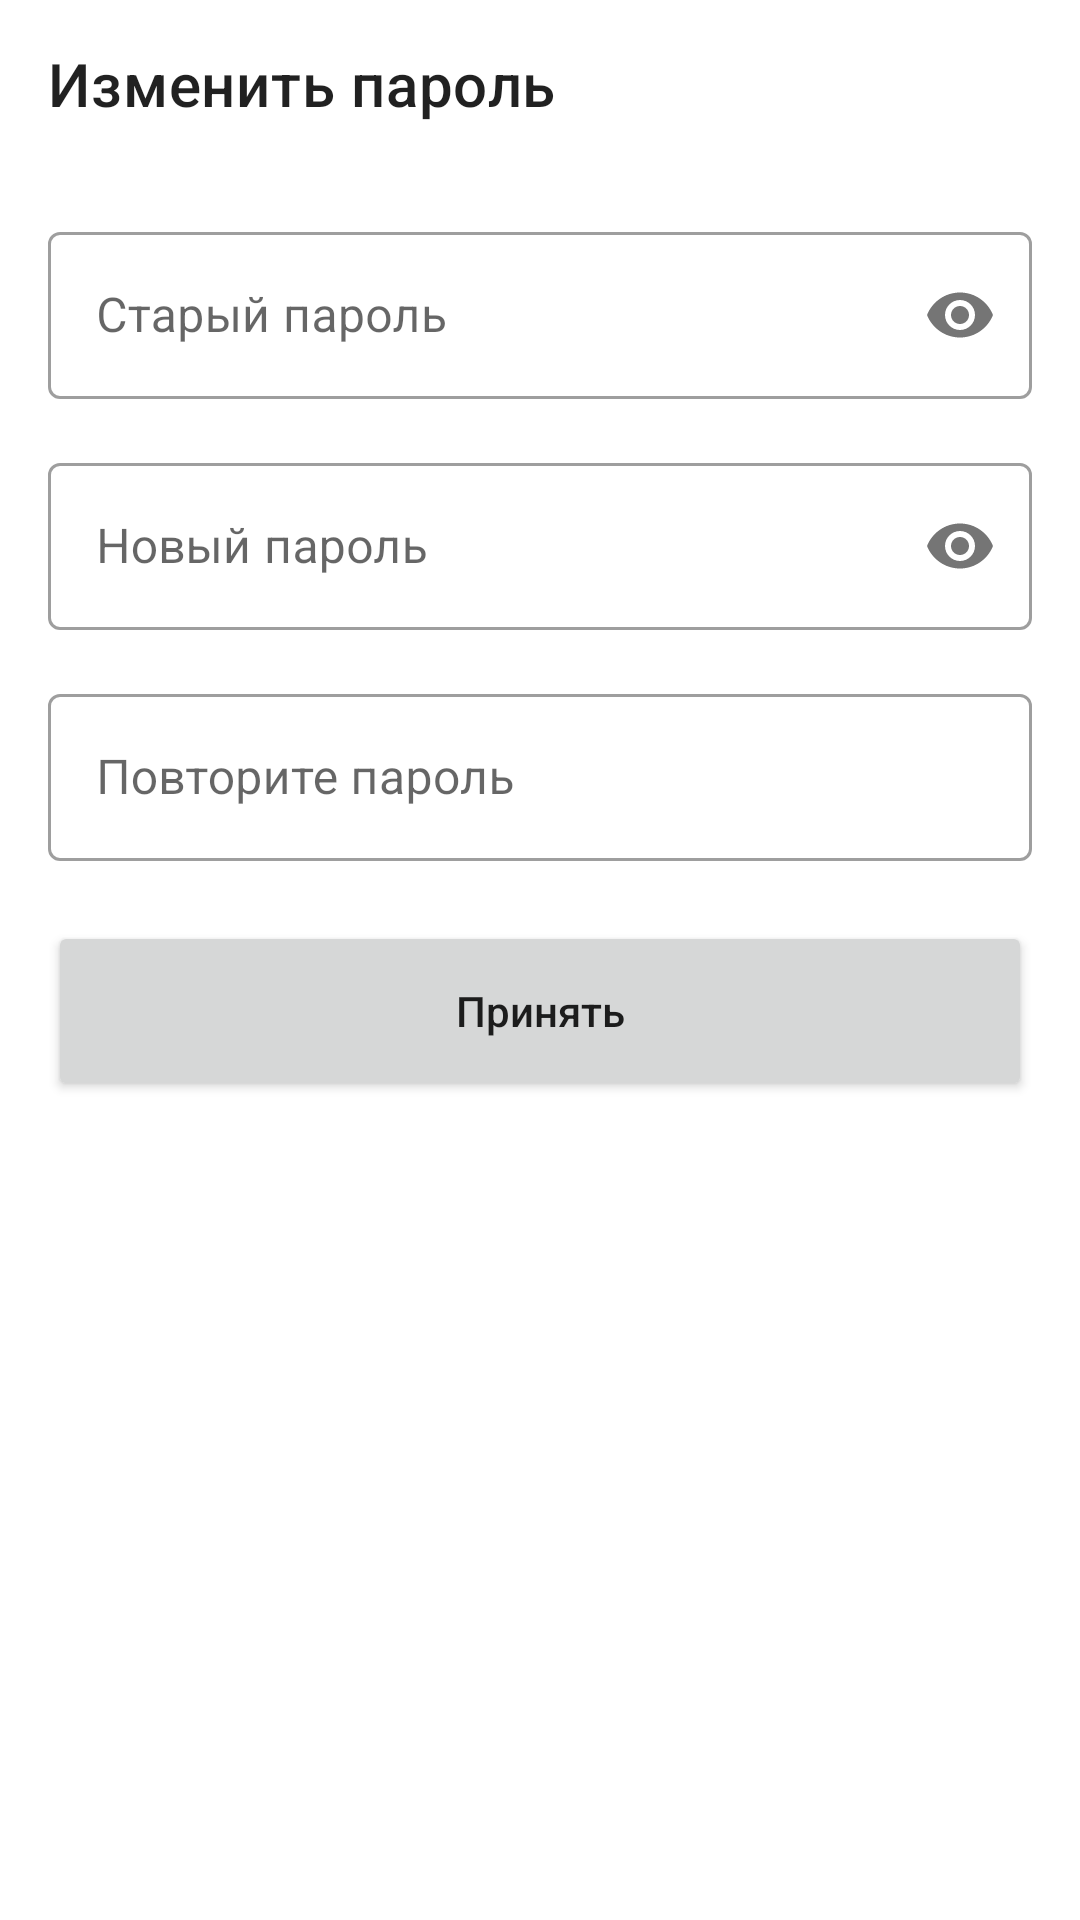

Write the Android layout XML for this screen, with the resource values it uses.
<!-- AndroidManifest.xml: application theme Theme.TrainApp -->
<!-- res/layout/fragment_password_change.xml -->
<?xml version="1.0" encoding="utf-8"?>
<androidx.constraintlayout.widget.ConstraintLayout xmlns:android="http://schemas.android.com/apk/res/android"
    xmlns:app="http://schemas.android.com/apk/res-auto"
    xmlns:tools="http://schemas.android.com/tools"
    android:layout_width="match_parent"
    android:layout_height="match_parent"
    android:paddingBottom="?attr/actionBarSize">

    <androidx.appcompat.widget.Toolbar
        android:id="@+id/toolbar"
        android:layout_width="match_parent"
        android:layout_height="wrap_content"
        android:minHeight="?attr/actionBarSize"
        android:textAllCaps="false"
        android:theme="@style/ToolbarTheme"
        app:title="Изменить пароль"
        app:layout_constraintTop_toTopOf="parent" />

    <androidx.constraintlayout.widget.ConstraintLayout
        android:layout_width="match_parent"
        android:layout_height="0dp"
        android:paddingHorizontal="16dp"
        android:paddingVertical="16dp"
        app:layout_constraintBottom_toBottomOf="parent"
        app:layout_constraintTop_toBottomOf="@+id/toolbar"
        app:layout_constraintVertical_bias="0.0"
        tools:layout_editor_absoluteX="57dp">

        <com.google.android.material.textfield.TextInputLayout
            android:id="@+id/old_password"
            android:layout_width="match_parent"
            android:layout_height="wrap_content"
            android:ems="10"
            android:inputType="text"
            app:layout_constraintTop_toTopOf="parent"
            app:passwordToggleEnabled="true">

            <com.google.android.material.textfield.TextInputEditText
                style="@style/TextEdit.TextInputEditText"
                android:layout_width="match_parent"
                android:layout_height="wrap_content"
                android:hint="@string/old_password"
                android:inputType="textPassword" />
        </com.google.android.material.textfield.TextInputLayout>

        <com.google.android.material.textfield.TextInputLayout
            android:id="@+id/new_password1"
            android:layout_width="match_parent"
            android:layout_height="wrap_content"
            android:layout_marginTop="16dp"
            android:ems="10"
            android:inputType="text"
            app:layout_constraintTop_toBottomOf="@+id/old_password"
            app:passwordToggleEnabled="true">

            <com.google.android.material.textfield.TextInputEditText
                style="@style/TextEdit.TextInputEditText"
                android:layout_width="match_parent"
                android:layout_height="wrap_content"
                android:hint="@string/new_password"
                android:inputType="textPassword" />
        </com.google.android.material.textfield.TextInputLayout>

        <com.google.android.material.textfield.TextInputLayout
            android:id="@+id/new_password2"
            android:layout_width="match_parent"
            android:layout_height="wrap_content"
            android:layout_marginTop="16dp"
            android:ems="10"
            android:inputType="text"
            app:layout_constraintTop_toBottomOf="@+id/new_password1">

            <com.google.android.material.textfield.TextInputEditText
                style="@style/TextEdit.TextInputEditText"
                android:layout_width="match_parent"
                android:layout_height="wrap_content"
                android:hint="@string/new_password_confirm"
                android:inputType="textPassword" />
        </com.google.android.material.textfield.TextInputLayout>

        <Button
            android:id="@+id/confirm_button"
            android:layout_width="match_parent"
            android:layout_height="60dp"
            android:layout_marginTop="20dp"
            android:paddingVertical="12dp"
            android:text="@string/confirm"
            android:textAllCaps="false"
            app:cornerRadius="10dp"
            app:layout_constraintTop_toBottomOf="@id/new_password2"
            tools:layout_editor_absoluteX="16dp" />
    </androidx.constraintlayout.widget.ConstraintLayout>

</androidx.constraintlayout.widget.ConstraintLayout>
<!-- resources referenced by this layout -->
<resources>
  <string name="confirm">Принять</string>
  <string name="new_password">Новый пароль</string>
  <string name="new_password_confirm">Повторите пароль</string>
  <string name="old_password">Старый пароль</string>
  <style name="TextEdit.TextInputEditText" parent="@style/ThemeOverlay.AppCompat">
          <item name="android:layout_width">match_parent</item>
          <item name="android:layout_height">wrap_content</item>
      </style>
  <style name="ToolbarTheme" parent="@style/ThemeOverlay.AppCompat.ActionBar">
          <item name="android:homeAsUpIndicator">@drawable/ic_arrow_back</item>
          <item name="android:actionMenuTextColor">@color/blue</item>
          <item name="android:textAllCaps">false</item>
          <item name="android:background">"@color/white"</item>
      </style>
  <style name="Theme.TrainApp" parent="Theme.MaterialComponents.DayNight.NoActionBar">
          
          <item name="colorPrimary">@color/blue</item>
          <item name="colorPrimaryVariant">@color/white</item>
          
          <item name="android:statusBarColor">?attr/colorPrimaryVariant</item>
          
          <item name="textInputStyle">@style/Widget.MaterialComponents.TextInputLayout.OutlinedBox</item>
          <item name="colorControlActivated">@color/white</item>
      </style>
  <!-- drawable ic_arrow_back (drawable) -->
  <vector xmlns:android="http://schemas.android.com/apk/res/android"
      android:width="24dp"
      android:height="24dp"
      android:viewportWidth="24"
      android:viewportHeight="24"
      android:tint="#0000FF">
  
      <path
          android:fillColor="#FF000000"
          android:pathData="M20,11H7.83l5.59,-5.59L12,4l-8,8 8,8 1.41,-1.41L7.83,13H20v-2z" />
  </vector>
  <color name="blue">#FF0000FF</color>
  <color name="white">#FFFFFFFF</color>
</resources>
